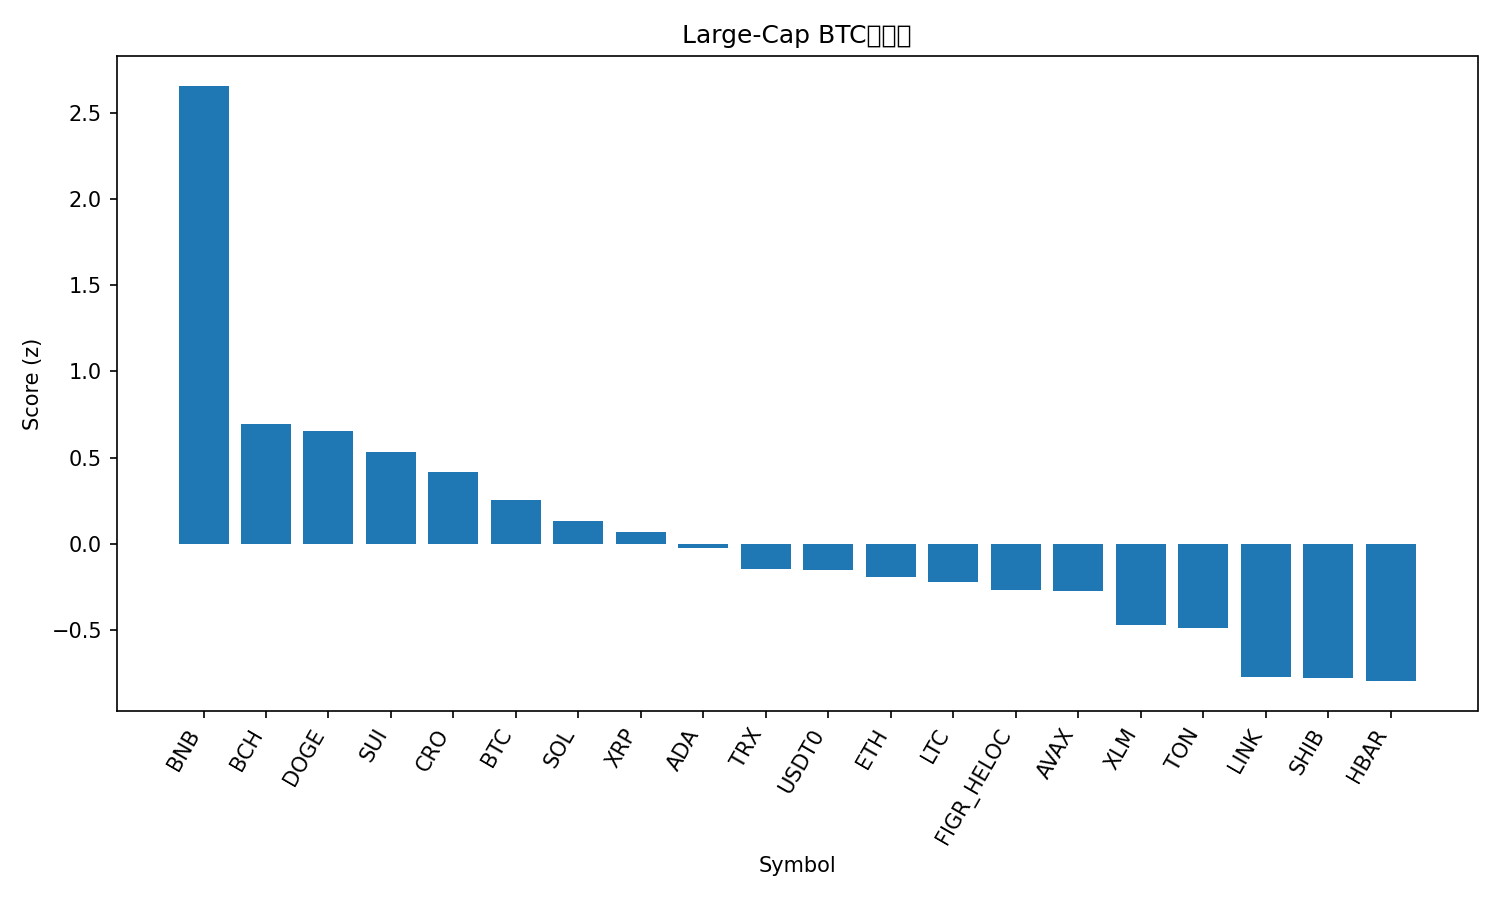

Values plotted in this chart, from the file beside it:
rank, name, symbol, price_btc, price_usd, pct_1h_btc, pct_24h_btc, pct_7d_btc, market_cap_rank, market_cap_usd, volume_usd, score
1, BNB, BNB, 0.009237, 1112, 0.8078, 6.294, 7.282, 5, 154532856347, 2992278183, 2.656
2, Bitcoin Cash, BCH, 0.004964, 597.4, 0.2616, 0.7253, 0.5834, 23, 11906704703, 347632378, 0.6959
3, Dogecoin, DOGE, 2.16e-06, 0.2604, 0.05591, 1.197, 4.968, 8, 39305226813, 3242329269, 0.6539
4, Sui, SUI, 2.974e-05, 3.58, 0.2914, -0.8591, 3.329, 19, 12965543313, 1273202195, 0.5322
5, Cronos, CRO, 1.78e-06, 0.2144, -0.1954, 2.453, 0.7653, 31, 7454597271, 124829093, 0.4153
6, Bitcoin, BTC, 1.0, 120315, 0.0, 0.0, 0.0, 1, 2398346713348, 64565010070, 0.2539
7, Solana, SOL, 0.001934, 232.7, -0.5714, 2.33, 7.867, 6, 126368568731, 9635208954, 0.1353
8, XRP, XRP, 2.512e-05, 3.02, -0.1497, 0.3543, -0.2674, 3, 180868687712, 7005264228, 0.0681
9, Cardano, ADA, 7.18e-06, 0.8644, -0.189, -0.1317, 1.501, 11, 31565081360, 1681122085, -0.02567
10, TRON, TRX, 2.86e-06, 0.3439, -0.04123, -0.4634, -6.47, 10, 32554090732, 618620702, -0.1448
11, USDT0, USDT0, 8.32e-06, 1.001, 0.1031, -1.124, -8.875, 34, 6954847524, 526615004, -0.1516
12, Ethereum, ETH, 0.03744, 4505, -0.6403, 1.574, 3.692, 2, 544076572597, 42223236384, -0.1907
13, Litecoin, LTC, 0.0009789, 117.8, -0.2057, -1.494, 3.905, 26, 8989949844, 1140761101, -0.2228
14, Figure Heloc, FIGR_HELOC, 8.38e-06, 1.008, 0.05809, -1.444, -8.768, 20, 12917834592, 49112455, -0.2672
15, Avalanche, AVAX, 0.0002563, 30.84, -0.1894, -0.9868, -1.303, 18, 13017373280, 1366942290, -0.2723
16, Stellar, XLM, 3.35e-06, 0.4031, -0.3818, -1.503, 3.626, 21, 12873682369, 380311851, -0.4671
17, Toncoin, TON, 2.332e-05, 2.81, -0.2553, -1.068, -4.769, 33, 7065045787, 159559630, -0.4856
18, Chainlink, LINK, 0.0001883, 22.66, -0.5384, -1.539, 0.6663, 14, 15362191709, 976862330, -0.7731
19, Shiba Inu, SHIB, 1.04282e-10, 1.255e-05, -0.4513, -1.522, -3.092, 32, 7388501323, 207138421, -0.7749
20, Hedera, HBAR, 1.87e-06, 0.2253, -0.3901, -2.223, -2.221, 25, 9541235071, 246205050, -0.7952
21, Hyperliquid, HYPE, 0.0004158, 50.04, -1.025, 0.2299, 6.709, 17, 13548550445, 668269154, -0.9006
